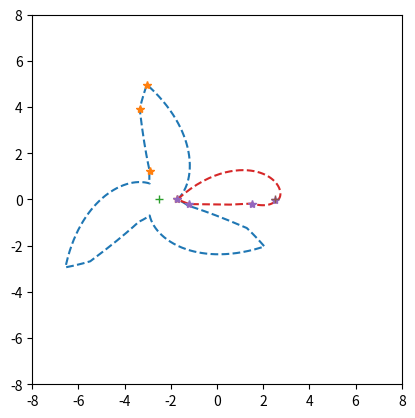

Source code (Python):
import time

import numpy as np
import scipy
import matplotlib.pyplot as plt
from matplotlib.animation import FuncAnimation
from functools import partial
TAU = np.pi*2

class Gear:
    def __init__(self, repetitions, thetas, rs, is_outer=False, mirror=False):
        self.repetitions = repetitions
        self.thetas = thetas
        assert thetas[0] == 0
        assert thetas[-1] < TAU/repetitions
        self.rs = rs
        self.N = len(thetas)
        self.is_outer = is_outer
        self.mirror = mirror


    @classmethod
    def fun(cls, dts, drs, r0s, a):
        def fun_linear(dt, dr, r0, a):
            #m = dr / dt
            #return -dt - a / m * np.log(1 - m * dt / (a - r0))
            #return -dt/np.log((r0+dr)/r0)*np.log(a-(r0+dr))
            b = np.log((r0+dr) / r0) / dt
            return -1/b * np.log((a-(r0+dr))/(a - r0))

        def fun_const(dt, r0, a):
            return dt * r0 / (a - r0)

        const = fun_const(dts, r0s, a)
        linear = fun_linear(dts, drs, r0s, a)
        zero = np.zeros(dts.shape)
        temp = np.where(drs==0, const, linear)
        result = np.where(dts==0, zero, temp)
        return result

    def get_partner(self, partner_repetitions, partner_outer=False):
        # consider [t0, r0] -> [t1, r1] on self
        # if it's linear in radial space, and centers are distance a apart, the angle on the partner is:
        # integral 0 to t1 of r(t) / (a - r(t)) dt, where r(t) = (r0 + m*t), and m=(r1-r0)/(t1-t0)
        # Indefinite
        # -t - a/m * log(a - r0 - m*t)
        # Definite, from t=0 to t=t1
        # -t1 - a/m * (log(a - r0 - m*t1) - log(a - r0))
        # -t1 - a/m * log(1 - m*t1/(a-r0))
        # NEW we want to be exponential in radial space. curves are a piece of ae^(bt)
        # if we go though (0, r0), (t1, r1) then r1/r0 = e^(b*t1) -> b = log(r1/r0)/t1
        # and a=r0
        # Indefinite integral of ae^(b*t)/(d-ae^(b*t)) dt
        # -log(d - ae^(bt))/b
        # Definite integral from t=0 to t=t1
        # (-log(d-r0*e^(bt) + log(d-r0))/b
        # -1/b * log(1-r0*e^(bt)/(d-r0))
        # put in definition of b
        # -t1/log(r1/r0) * log(d-r1)
        # annoyingly we need a separate equation for the case r0=r1. But this one I can do in my head
        # = (t1-t0)(r0/(a-r0))


        dts = np.diff(self.thetas, append=self.thetas[0:1]+TAU/self.repetitions)
        drs = np.diff(self.rs, append=self.rs[0:1])

        a_min_0 = np.min(self.rs) * (1 + partner_repetitions / self.repetitions)
        a_max = np.max(self.rs) * (1 + partner_repetitions / self.repetitions)
        a_min = max(np.max(self.rs), a_min_0)
        #a_max = min(np.min(self.rs), a_max_0)

        test1 = self.fun(dts, drs, self.rs, a_min)
        test2 = self.fun(dts, drs, self.rs, a_max)

        def error(xs):
            a = xs[0]
            partner_dts = self.fun(dts, drs, self.rs, a)
            return (sum(partner_dts) - TAU/partner_repetitions)**2
        res = scipy.optimize.minimize(error, [(a_min+a_max)/2], bounds=[(a_min, a_max)], method='Nelder-Mead')
        a_opt = res.x[0]

        partner_rs_orig = a_opt - self.rs
        partner_dthetas_orig = self.fun(dts, drs, self.rs, a_opt)

        if False:#not partner_outer:
            partner_rs = np.concatenate(([partner_rs_orig[0]], partner_rs_orig[1:][::-1]))
            partner_dthetas = partner_dthetas_orig[::-1]
        else:
            partner_rs = partner_rs_orig
            partner_dthetas = partner_dthetas_orig
        assert (sum(partner_dthetas) - TAU/partner_repetitions < 1e-2)

        partner_thetas = np.concatenate(([0], np.cumsum(partner_dthetas)[:-1]))

        partner = Gear(
            partner_repetitions,
            partner_thetas,
            partner_rs,
            mirror=not self.mirror
        )
        return partner

    def polar_to_rect(self, thetas, rs, center):
        return rs*np.cos(thetas) + center[0], rs*np.sin(thetas) + center[1]

    def transform_thetas(self, thetas):
        if self.mirror:
            return TAU/2 - thetas
        else:
            return thetas

    def get_plot_coords(self, center, angle):
        M = 100
        sample_thetas = np.zeros(0)
        sample_rs = np.zeros(0)
        for i in range(self.N):
            next_i = (i+1)%self.N
            t0, t1 = self.thetas[i], self.thetas[next_i]
            r0, r1 = self.rs[i], self.rs[next_i]
            if i==self.N-1:
                t1 += TAU/self.repetitions
            section_M = max(1, int(M * (t1-t0)/(TAU/self.repetitions)+1))
            section_ts = np.linspace(t0, t1, section_M, endpoint=False)

            if t0 == t1:
                section_rs = np.array([r0])
            elif r0 == r1:
                section_rs = np.full(section_M, r0)
            else:
                b = np.log(r1/r0)/(t1-t0)
                section_rs = r0 * np.exp(b*(section_ts-t0))

            sample_thetas = np.concatenate((sample_thetas, section_ts))
            sample_rs = np.concatenate((sample_rs, section_rs))

        sample_thetas = np.concatenate([sample_thetas+(TAU/self.repetitions*i) for i in range(self.repetitions)])
        sample_rs = np.concatenate([sample_rs]*self.repetitions)

        sample_thetas = np.concatenate((sample_thetas, [sample_thetas[0]]))
        sample_rs = np.concatenate((sample_rs, [sample_rs[0]]))

        #sample_thetas = np.linspace(0, TAU, 100, endpoint=False)
        ## TODO this breaks with repetitions
        #thetas_for_interp = np.concatenate((self.thetas, [TAU/self.repetitions]))
        #for i in range(1, len(thetas_for_interp)):
        #    if thetas_for_interp[i] == thetas_for_interp[i-1]:
        #        thetas_for_interp[i] += 1e-8
        #rs_for_interp = np.concatenate((self.rs, [self.rs[0]]))
        #sample_rs = np.interp(sample_thetas,
        #                      thetas_for_interp,
        #                      rs_for_interp,
        #                      period=TAU/self.repetitions)

        xs, ys = self.polar_to_rect(self.transform_thetas(self.thetas - angle), self.rs, center)
        xs_fine, ys_fine = self.polar_to_rect(self.transform_thetas(sample_thetas - angle), sample_rs, center)
        return xs, ys, xs_fine, ys_fine

    def plot(self, ax=None):
        if ax is None:
            fig = plt.figure()
            ax = fig.add_subplot()
            SIZE = max(self.rs)*1.02
            ax.set_xlim([-SIZE, SIZE])
            ax.set_ylim([-SIZE, SIZE])
            ax.set_aspect('equal')

        xs, ys, xs_fine, ys_fine = self.get_plot_coords([0, 0], 0)

        fine, = ax.plot(xs_fine, ys_fine, '--')
        coarse, = ax.plot(xs, ys, '*')
        point, = ax.plot([0], [0], '+')
        return [fine, coarse, point]

    def update_plot(self, center, angle, curves):
        fine, coarse, point = curves
        xs, ys, xs_fine, ys_fine = self.get_plot_coords(center, angle)
        fine.set_data(xs_fine, ys_fine)
        coarse.set_data(xs, ys)
        point.set_data([center[0]], [center[1]])
        return [fine, coarse, point]


class Assembly:
    def __init__(self, ts, gears, angles, centers):
        # TODO centers need to be able to move?
        self.ts = ts
        self.M = len(self.ts)
        self.gears = gears
        self.num_gears = len(self.gears)
        self.angles = angles
        assert len(self.angles) == self.num_gears
        assert all(len(x)==self.M for x in self.angles)
        self.centers = centers
        #assert all(len(x)==self.M for x in self.centers)

    @classmethod
    def mesh(cls, g1, g2):
        assert g1.N == g2.N
        M = 250
        ts = np.linspace(0, 1, M, endpoint=False)
        angles1 = ts * TAU

        distance = np.mean(g1.rs + g2.rs)
        assert all(abs(g1.rs + g2.rs - distance) < 1e-4)

        # g1 goes from r1 to r2 as g2 goes from d-r1 to d-r2
        angles2 = []
        segment = 0
        repetition_count = 0
        for angle in angles1:
            # TODO I could make better use of numpy here by doing a whole segment at a time

            def get_thetas(i):
                next_i = (i+1)%g1.N
                theta = g1.thetas[i]
                theta += repetition_count * TAU / g1.repetitions

                next_theta1 = TAU / g1.repetitions if next_i == 0 else g1.thetas[next_i]
                next_theta1 += repetition_count * TAU / g1.repetitions
                return theta, next_theta1

            theta, next_theta1 = get_thetas(segment)
            while angle >= next_theta1:
                segment = (segment+1)%g1.N
                if segment == 0:
                    repetition_count += 1
                theta, next_theta1 = get_thetas(segment)

            next_segment = (segment+1) % g1.N

            dtheta1_segment = next_theta1 - theta
            dtheta1 = angle - theta

            b = np.log((g1.rs[next_segment]) / g1.rs[segment]) / dtheta1_segment
            r1 = g1.rs[segment] * np.exp(b*dtheta1)
            dr1 = r1 - g1.rs[segment]

            dtheta2 = Gear.fun(dtheta1,
                               dr1,
                               g1.rs[segment],
                               distance)
            angles2.append(g2.thetas[segment] + dtheta2)

        assert len(angles2) == M

        a = Assembly(ts,
                     [g1, g2],
                     [angles1, angles2],
                     [[-distance/2, 0], [distance/2, 0]]
                     )
        return a

    def animate(self):
        fig = plt.figure()
        ax = fig.add_subplot()
        SIZE = 8
        ax.set_xlim([-SIZE, SIZE])
        ax.set_ylim([-SIZE, SIZE])
        ax.set_aspect('equal')

        curves_lists = []
        for g in self.gears:
            g_curves = g.plot(ax)
            curves_lists.append(g_curves)

        def update(frame_num):

            all_curves = []
            for g, g_curves, center, angles in zip(self.gears, curves_lists, self.centers, self.angles):
                all_curves += g.update_plot(center, angles[frame_num], g_curves)
            return all_curves
        #update = self.set_up_animation(ax)
        ani = FuncAnimation(fig, partial(update), frames=range(self.M),
                            blit=True, interval=30)
        plt.show()


thetas = np.array([
    0.0,
    0.8,
    0.85,
    0.9,
]) * TAU/3
rs = np.array([
    0.8,
    5,
    4,
    1.3,
])
#thetas = np.array([
#    0.0,
#    0.0,
#    0.2,
#    0.2,
#    0.7,
#    0.7,
#]) * TAU
#rs = np.array([
#    1.0,
#    5.1,
#    5.1,
#    3.2,
#    3.2,
#    1.0,
#])

g1 = Gear(3, thetas, rs)
g2 = g1.get_partner(1)
print('finished creating gears')

#g1.plot()
#g2.plot()
#plt.show()

assembly = Assembly.mesh(g1, g2)
assembly.animate()
